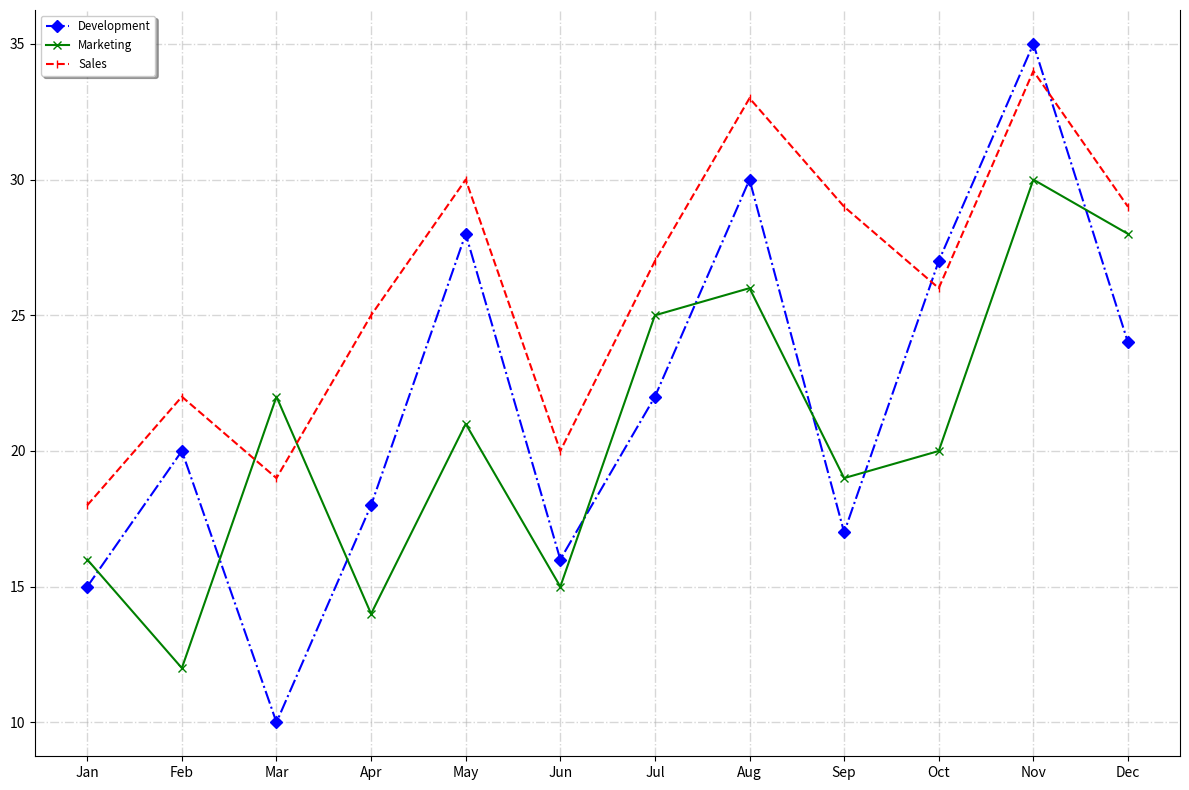

This chart was generated by the following Python code:
import matplotlib.pyplot as plt
import numpy as np

months = ['Jan', 'Feb', 'Mar', 'Apr', 'May', 'Jun', 'Jul', 'Aug', 'Sep', 'Oct', 'Nov', 'Dec']

prod_development = [15, 20, 10, 18, 28, 16, 22, 30, 17, 27, 35, 24]
prod_marketing = [16, 12, 22, 14, 21, 15, 25, 26, 19, 20, 30, 28]
prod_sales = [18, 22, 19, 25, 30, 20, 27, 33, 29, 26, 34, 29]

fig, ax = plt.subplots(figsize=(12, 8))

ax.plot(months, prod_development, marker='D', linestyle='-.', color='blue', label='Development')
ax.plot(months, prod_marketing, marker='x', linestyle='-', color='green', label='Marketing')
ax.plot(months, prod_sales, marker='|', linestyle='--', color='red', label='Sales')

ax.grid(True, which='major', linestyle='-.', linewidth=1.0, alpha=0.5)
ax.spines['top'].set_visible(False)

ax.legend(loc='upper left', fontsize='small', frameon=True, shadow=True)

plt.tight_layout()
plt.show()
